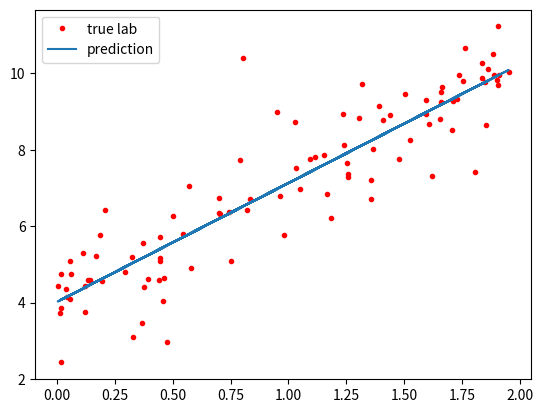

Reproduce this figure in Python.
#!/usr/bin/env python3
# -*- coding: utf-8 -*-
"""
Created on Sun Dec 15 02:24:46 2019

@author: cursedomonstro
"""
import numpy as np
import matplotlib.pyplot as plt

X = 2*np.random.rand(100,1)
y=4+3*X + np.random.randn(100,1)

X_b = np.c_[np.ones(len(X)),X]

theta = np.linalg.inv(X_b.T.dot(X_b)).dot(X_b.T).dot(y) # loi normal test

y_predict = X_b.dot(theta)

plt.plot(X, y, 'r.', label = 'true lab')
plt.plot(X, y_predict, label='prediction')
plt.legend(loc="upper left")